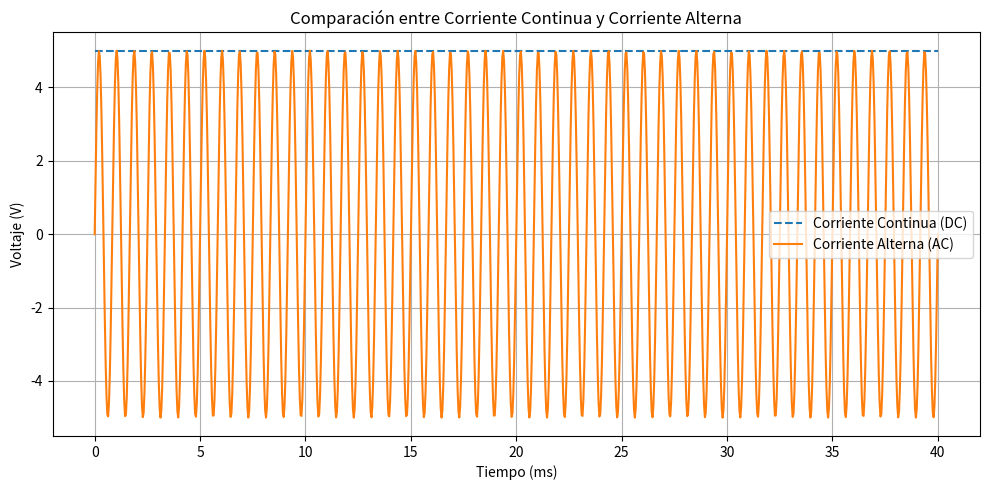

Recreate this plot in Python.
import numpy as np
import matplotlib.pyplot as plt

# Tiempo simulado
t = np.linspace(0, 0.04, 1000)  # 40 ms (~2 ciclos de 50 Hz)

# Señal DC: constante
dc_voltage = np.full_like(t, 5)  # 5 Voltios constantes

# Señal AC: senoide
frequency = 1200  # Hz (frecuencia de red eléctrica)
amplitude = 5   # voltios
ac_voltage = amplitude * np.sin(2 * np.pi * frequency * t)

# Crear gráfico
plt.figure(figsize=(10, 5))
plt.plot(t * 1000, dc_voltage, label="Corriente Continua (DC)", linestyle='--')
plt.plot(t * 1000, ac_voltage, label="Corriente Alterna (AC)")
plt.title("Comparación entre Corriente Continua y Corriente Alterna")
plt.xlabel("Tiempo (ms)")
plt.ylabel("Voltaje (V)")
plt.grid(True)
plt.legend()
plt.tight_layout()
plt.show()
